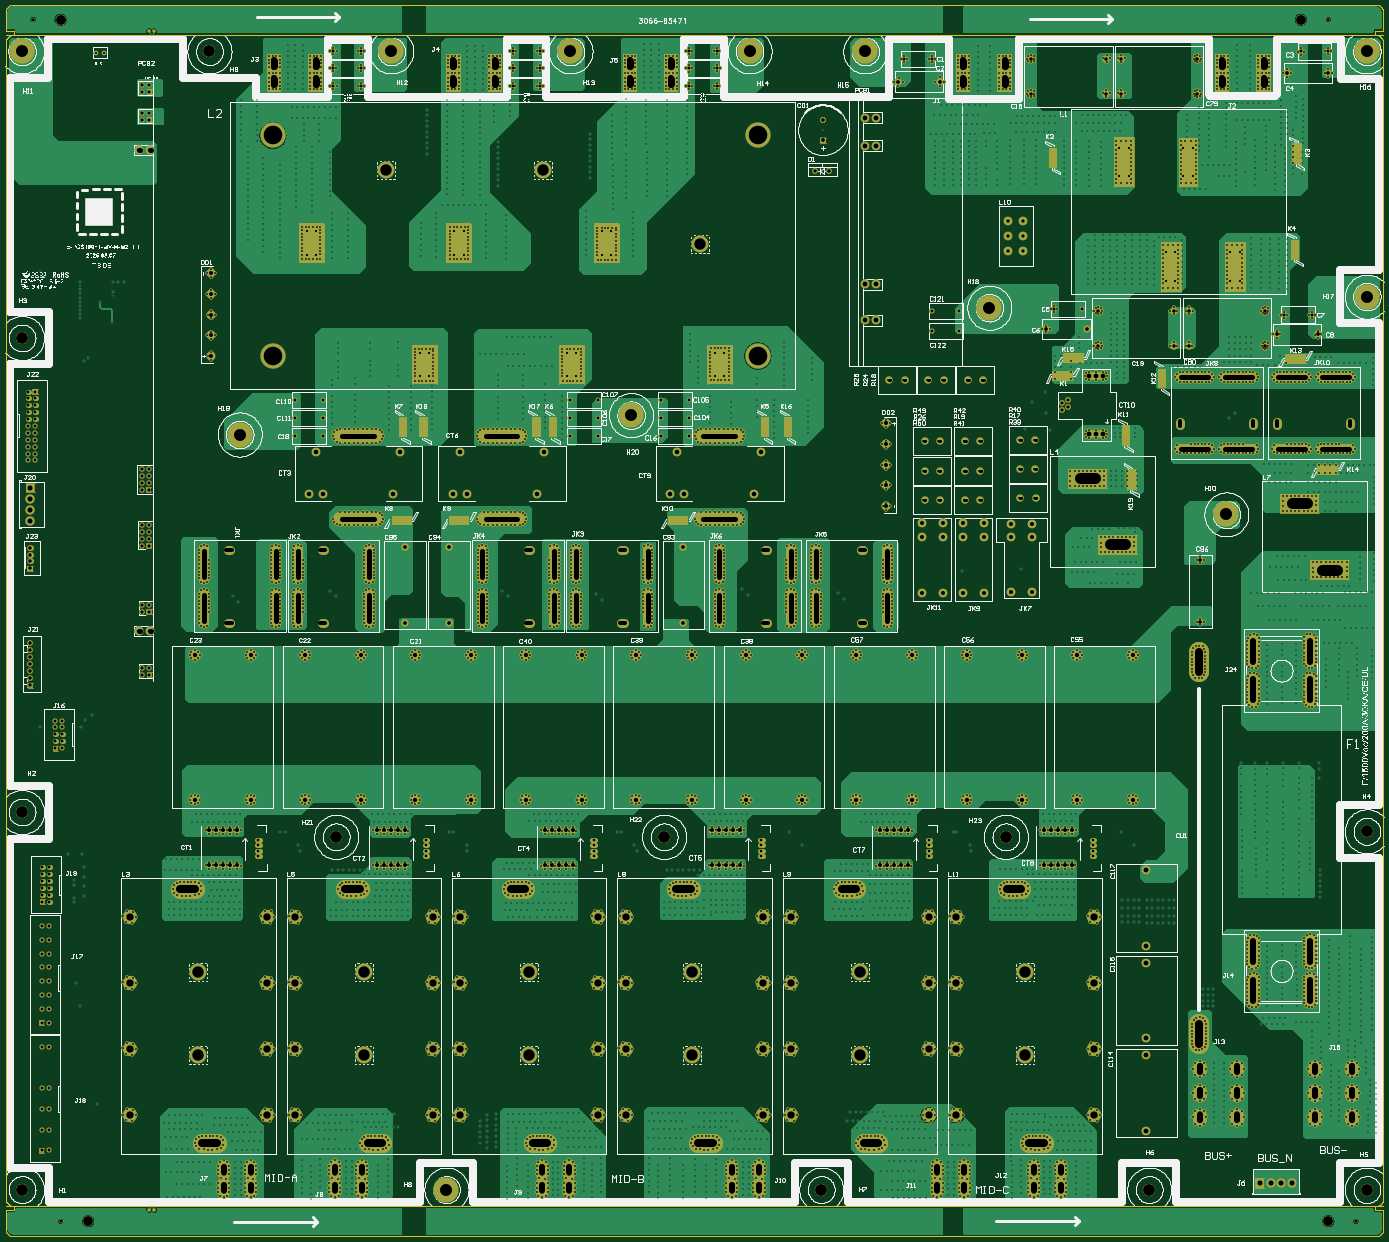
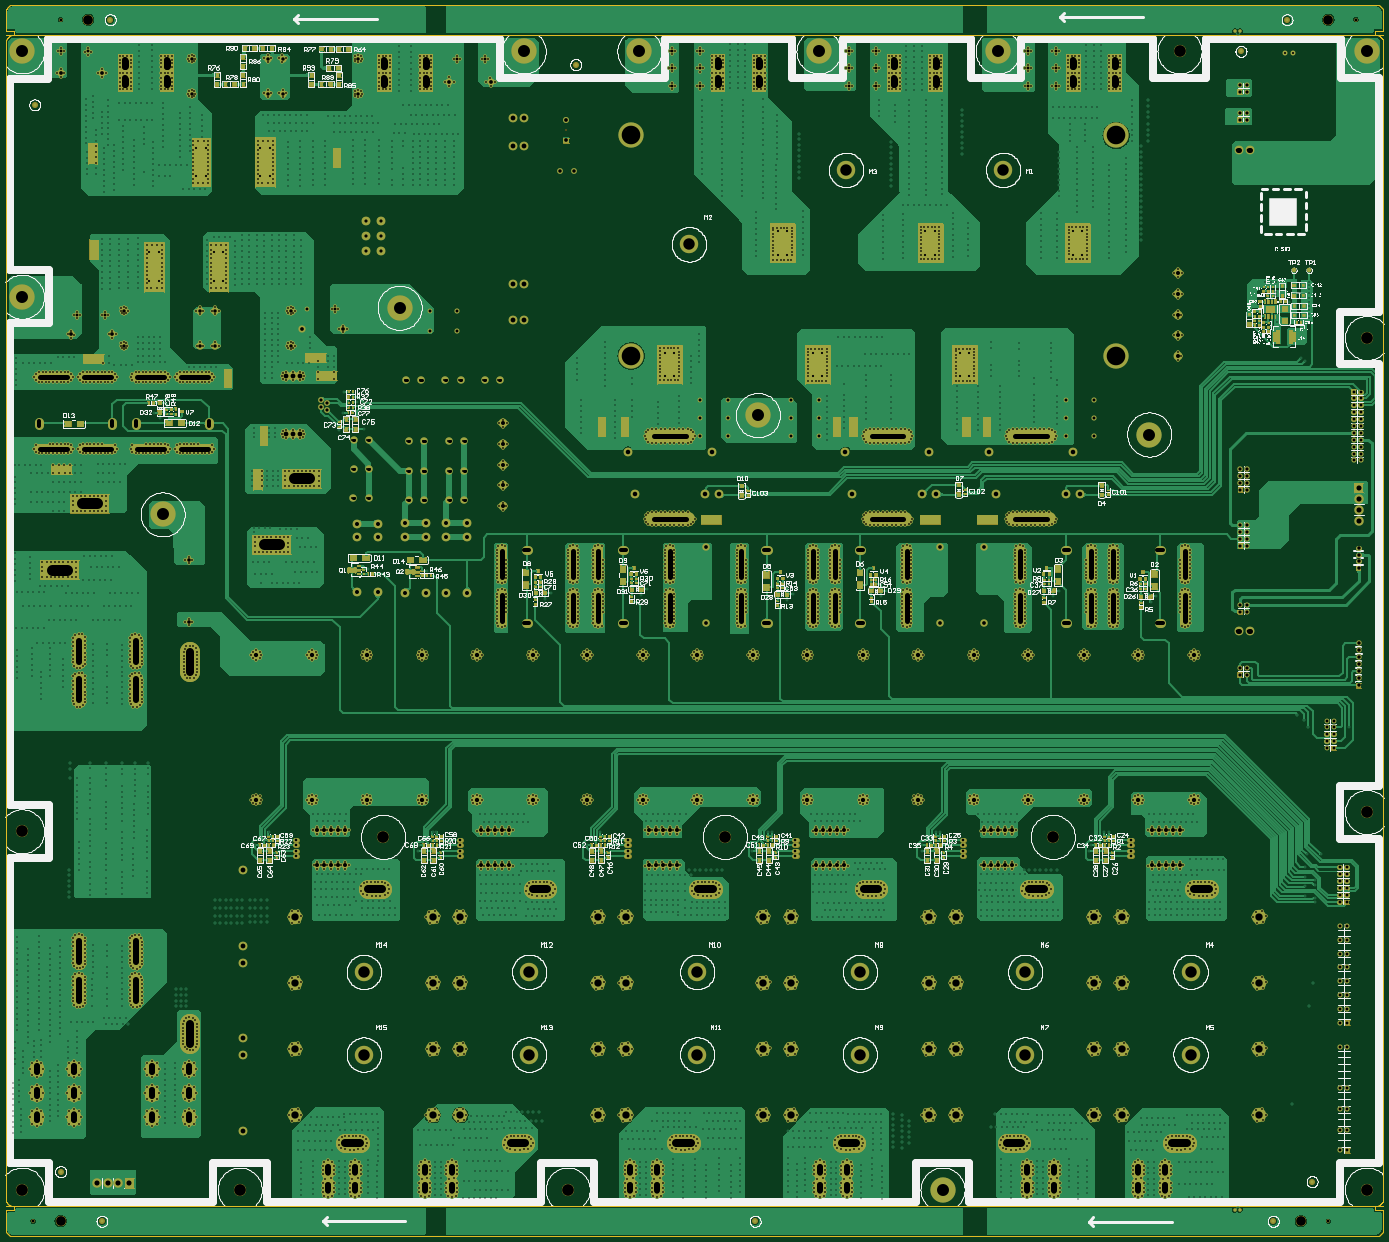
Circuit board: 8 layer files. Board 500.0 x 447.0 mm.
- drill: y6f085471a0.drl (131464 bytes)
- bottom_copper: y6f085471a0.gbl (523681 bytes)
- bottom_silk: y6f085471a0.gbo (366272 bytes)
- bottom_mask: y6f085471a0.gbs (117715 bytes)
- outline: y6f085471a0.gko (3741 bytes)
- top_copper: y6f085471a0.gtl (203257 bytes)
- top_silk: y6f085471a0.gto (373072 bytes)
- top_mask: y6f085471a0.gts (81252 bytes)

=== drill: y6f085471a0.drl (131464 bytes, source omitted) ===
=== bottom_copper: y6f085471a0.gbl (523681 bytes, source omitted) ===
=== bottom_silk: y6f085471a0.gbo (366272 bytes, source omitted) ===
=== bottom_mask: y6f085471a0.gbs (117715 bytes, source omitted) ===
=== outline: y6f085471a0.gko ===
*
%FSLAX26Y26*%
%MOIN*%
%ADD10C,0.005906*%
%ADD11C,0.137795*%
%IPPOS*%
%LNy6f085471a0.gko*%
%LPD*%
G75*
G54D10*
X19685039Y17047240D02*
X19684546Y17058022D01*
X19683071Y17068714D01*
X19680626Y17079226D01*
X19677231Y17089471D01*
X19672916Y17099364D01*
X19667715Y17108821D01*
X19661673Y17117764D01*
X19654839Y17126119D01*
X19647272Y17133814D01*
X19639033Y17140787D01*
X19630193Y17146978D01*
X19620824Y17152337D01*
X19611005Y17156818D01*
X19600818Y17160384D01*
X19590349Y17163005D01*
X19579683Y17164660D01*
X19568911Y17165334D01*
X19566929Y17165350D01*
X118110D02*
X107329Y17164857D01*
X96637Y17163382D01*
X86124Y17160937D01*
X75879Y17157542D01*
X65987Y17153227D01*
X56529Y17148026D01*
X47586Y17141984D01*
X39232Y17135150D01*
X31536Y17127583D01*
X24563Y17119344D01*
X18372Y17110504D01*
X13013Y17101135D01*
X8532Y17091316D01*
X4966Y17081129D01*
X2345Y17070660D01*
X691Y17059994D01*
X17Y17049222D01*
X0Y17047240D01*
X19566929Y433067D02*
X19577711Y433560D01*
X19588403Y435035D01*
X19598915Y437481D01*
X19609160Y440875D01*
X19619053Y445191D01*
X19628510Y450391D01*
X19637453Y456434D01*
X19645808Y463267D01*
X19653503Y470834D01*
X19660476Y479073D01*
X19666667Y487913D01*
X19672026Y497282D01*
X19676507Y507101D01*
X19680073Y517288D01*
X19682694Y527758D01*
X19684349Y538423D01*
X19685023Y549195D01*
X19685039Y551177D01*
X0D02*
X493Y540395D01*
X1968Y529704D01*
X4414Y519191D01*
X7808Y508946D01*
X12124Y499053D01*
X17324Y489596D01*
X23367Y480653D01*
X30200Y472299D01*
X37768Y464603D01*
X46006Y457630D01*
X54846Y451439D01*
X64215Y446080D01*
X74034Y441599D01*
X84221Y438033D01*
X94691Y435412D01*
X105356Y433758D01*
X116128Y433084D01*
X118110Y433067D01*
X19566937Y0D02*
X19577719Y493D01*
X19588410Y1968D01*
X19598923Y4414D01*
X19609168Y7808D01*
X19619061Y12124D01*
X19628518Y17324D01*
X19637461Y23367D01*
X19645816Y30200D01*
X19653511Y37768D01*
X19660484Y46006D01*
X19666675Y54846D01*
X19672034Y64215D01*
X19676515Y74034D01*
X19680081Y84221D01*
X19682702Y94691D01*
X19684357Y105356D01*
X19685031Y116128D01*
X19685047Y118110D01*
X8D02*
X501Y107329D01*
X1976Y96637D01*
X4421Y86124D01*
X7816Y75879D01*
X12132Y65987D01*
X17332Y56529D01*
X23375Y47586D01*
X30208Y39232D01*
X37775Y31536D01*
X46014Y24563D01*
X54854Y18372D01*
X64223Y13013D01*
X74042Y8532D01*
X84229Y4966D01*
X94699Y2345D01*
X105364Y691D01*
X116136Y17D01*
X118118Y0D01*
X118110Y17598429D02*
X107329Y17597936D01*
X96637Y17596461D01*
X86124Y17594016D01*
X75879Y17590621D01*
X65987Y17586305D01*
X56529Y17581105D01*
X47586Y17575063D01*
X39232Y17568229D01*
X31536Y17560662D01*
X24563Y17552423D01*
X18372Y17543583D01*
X13013Y17534214D01*
X8532Y17524395D01*
X4966Y17514208D01*
X2345Y17503738D01*
X691Y17493073D01*
X17Y17482301D01*
X0Y17480319D01*
X19685039D02*
X19684546Y17491101D01*
X19683071Y17501792D01*
X19680626Y17512305D01*
X19677231Y17522550D01*
X19672916Y17532443D01*
X19667715Y17541900D01*
X19661673Y17550843D01*
X19654839Y17559197D01*
X19647272Y17566893D01*
X19639033Y17573866D01*
X19630193Y17580057D01*
X19620824Y17585416D01*
X19611005Y17589897D01*
X19600818Y17593463D01*
X19590349Y17596084D01*
X19579683Y17597738D01*
X19568911Y17598413D01*
X19566929Y17598429D01*
X118118Y0D02*
X19566937D01*
X8Y118110D02*
Y374012D01*
X118110Y433071D02*
X19566929D01*
X19685047Y118110D02*
Y374012D01*
X118110Y17598429D02*
X19566929D01*
X0Y17224406D02*
Y17480319D01*
X19685039Y17224406D02*
Y17480319D01*
X118110Y17165358D02*
X19566929D01*
X19685039Y17047240D02*
Y551177D01*
X0D02*
Y17047240D01*
X118110Y17165358D02*
Y17224406D01*
X0D01*
X19566929Y17165358D02*
Y17224406D01*
X19685039D01*
X118110Y433071D02*
Y374012D01*
X8D01*
X19566929Y433071D02*
Y374012D01*
X19685047D01*
X0Y433067D02*
X19685039D01*
X0Y17165354D02*
X19685039D01*
G54D11*
X787402Y17381886D03*
X18503937D03*
X1181110Y216531D03*
X18897646D03*
M02*

=== top_copper: y6f085471a0.gtl (203257 bytes, source omitted) ===
=== top_silk: y6f085471a0.gto (373072 bytes, source omitted) ===
=== top_mask: y6f085471a0.gts (81252 bytes, source omitted) ===
